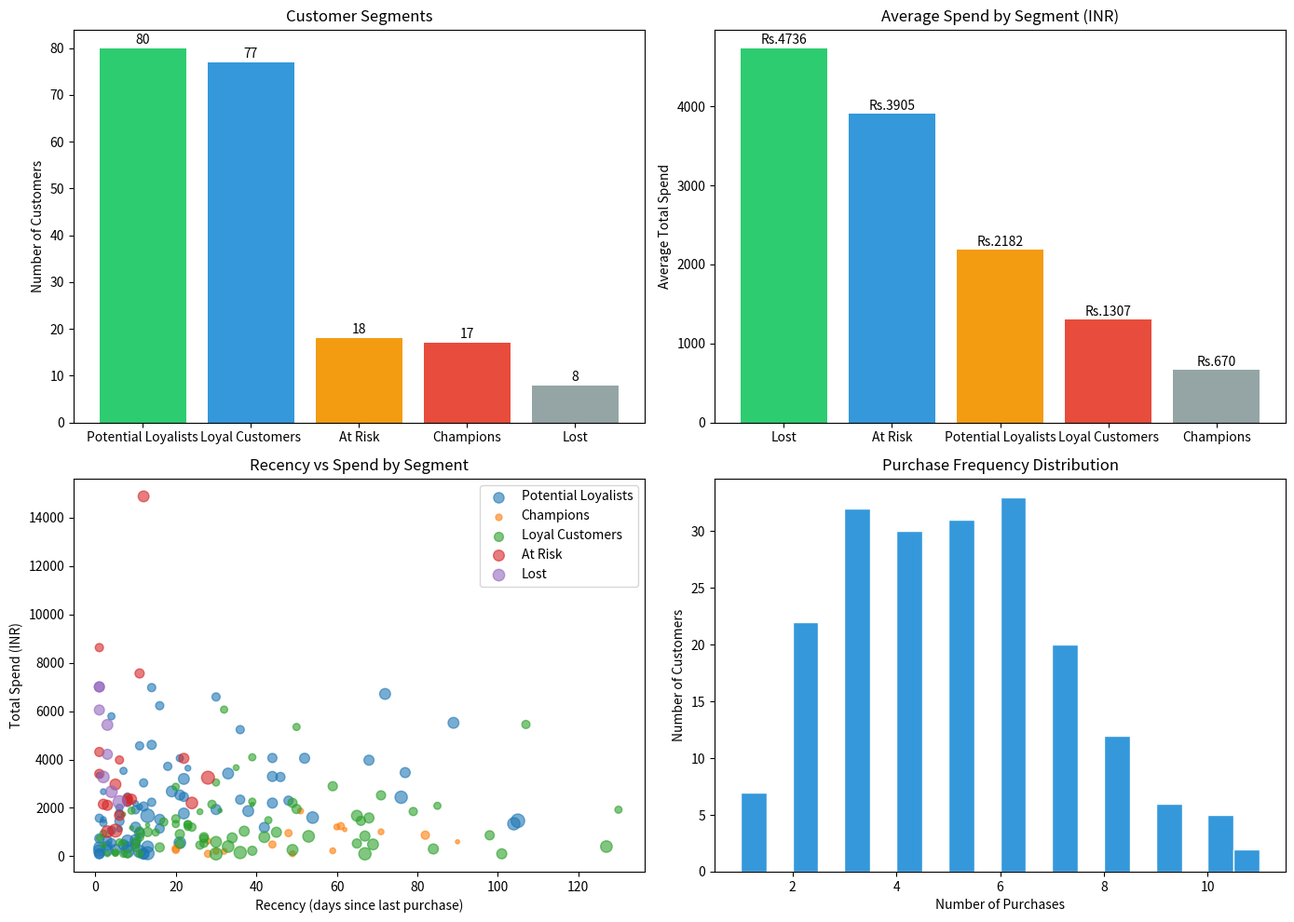

Source code (Python):
"""
Customer Segmentation Analysis
Uses RFM (Recency, Frequency, Monetary) analysis to segment customers.
Generates its own data. No external files needed.
"""

import pandas as pd
import matplotlib.pyplot as plt
import seaborn as sns
import numpy as np
from datetime import datetime, timedelta

# Generate synthetic customer data
np.random.seed(42)
n_customers = 200

customer_ids = [f'C{i:04d}' for i in range(1, n_customers + 1)]

data = {
    'customer_id': customer_ids,
    'recency_days': np.random.exponential(30, n_customers).astype(int),
    'frequency': np.random.poisson(5, n_customers),
    'monetary_value': np.random.exponential(2000, n_customers).round(2),
    'tenure_days': np.random.randint(30, 730, n_customers),
}

df = pd.DataFrame(data)
df['recency_days'] = df['recency_days'].clip(1, 180)
df['frequency'] = df['frequency'].clip(1, 30)
df['monetary_value'] = df['monetary_value'].clip(100, 20000)

# Calculate RFM scores
def rfm_score(series, reverse=False):
    quintiles = pd.qcut(series, 5, labels=[1, 2, 3, 4, 5], duplicates='drop')
    if reverse:
        return quintiles.astype(int)
    return (6 - quintiles.astype(int))

df['R_score'] = rfm_score(df['recency_days'], reverse=True)
df['F_score'] = rfm_score(df['frequency'])
df['M_score'] = rfm_score(df['monetary_value'])
df['RFM_total'] = df['R_score'] + df['F_score'] + df['M_score']

# Assign segments
def assign_segment(score):
    if score >= 13:
        return 'Champions'
    elif score >= 10:
        return 'Loyal Customers'
    elif score >= 7:
        return 'Potential Loyalists'
    elif score >= 5:
        return 'At Risk'
    else:
        return 'Lost'

df['segment'] = df['RFM_total'].apply(assign_segment)

# Visualization 1: Segment distribution
fig, axes = plt.subplots(2, 2, figsize=(14, 10))

segment_counts = df['segment'].value_counts()
colors = ['#2ecc71', '#3498db', '#f39c12', '#e74c3c', '#95a5a6']
axes[0, 0].bar(segment_counts.index, segment_counts.values, color=colors[:len(segment_counts)])
axes[0, 0].set_title('Customer Segments')
axes[0, 0].set_ylabel('Number of Customers')
for i, v in enumerate(segment_counts.values):
    axes[0, 0].text(i, v + 1, str(v), ha='center')

# Visualization 2: Monetary value by segment
segment_money = df.groupby('segment')['monetary_value'].mean().sort_values(ascending=False)
axes[0, 1].bar(segment_money.index, segment_money.values, color=colors[:len(segment_money)])
axes[0, 1].set_title('Average Spend by Segment (INR)')
axes[0, 1].set_ylabel('Average Total Spend')
for i, v in enumerate(segment_money.values):
    axes[0, 1].text(i, v + 50, f'Rs.{v:.0f}', ha='center')

# Visualization 3: Recency vs Monetary scatter
for i, seg in enumerate(df['segment'].unique()):
    seg_data = df[df['segment'] == seg]
    axes[1, 0].scatter(seg_data['recency_days'], seg_data['monetary_value'],
                      label=seg, alpha=0.6, s=seg_data['frequency']*10)
axes[1, 0].set_xlabel('Recency (days since last purchase)')
axes[1, 0].set_ylabel('Total Spend (INR)')
axes[1, 0].set_title('Recency vs Spend by Segment')
axes[1, 0].legend()

# Visualization 4: Frequency distribution
axes[1, 1].hist(df['frequency'], bins=20, color='#3498db', edgecolor='white')
axes[1, 1].set_xlabel('Number of Purchases')
axes[1, 1].set_ylabel('Number of Customers')
axes[1, 1].set_title('Purchase Frequency Distribution')

plt.tight_layout()
plt.savefig('1_customer_segments.png', dpi=150, bbox_inches='tight')
print('Saved: 1_customer_segments.png')

# Key insights
print('\n--- CUSTOMER SEGMENTATION RESULTS ---')
print(f'Total customers analyzed: {len(df)}')
print(f'\nSegment breakdown:')
for seg in ['Champions', 'Loyal Customers', 'Potential Loyalists', 'At Risk', 'Lost']:
    if seg in segment_counts.index:
        pct = (segment_counts[seg] / len(df)) * 100
        avg_spend = df[df['segment'] == seg]['monetary_value'].mean()
        print(f'  {seg}: {segment_counts[seg]} customers ({pct:.1f}%) - Avg spend: Rs.{avg_spend:.0f}')

revenue_share = df.groupby('segment')['monetary_value'].sum()
top_segment = revenue_share.idxmax()
print(f'\nTop revenue driver: {top_segment} (Rs.{revenue_share[top_segment]:.0f})')
print(f'Action: Target {top_segment} with loyalty program to increase retention.')

df.to_csv('customer_segments_output.csv', index=False)
print('\nExported: customer_segments_output.csv')
print('Done.')
